Run: headless pygame with SDL's dummy video driver; simulated clock (each Clock.tick advances the game by its frame time, no real sleeping); random seed 0; keys injected as events and as key.get_pressed() state; mouse plan: one left click at the window centre at the start of phase 2, then a move to the lower-right quarter at the start of phase 3.
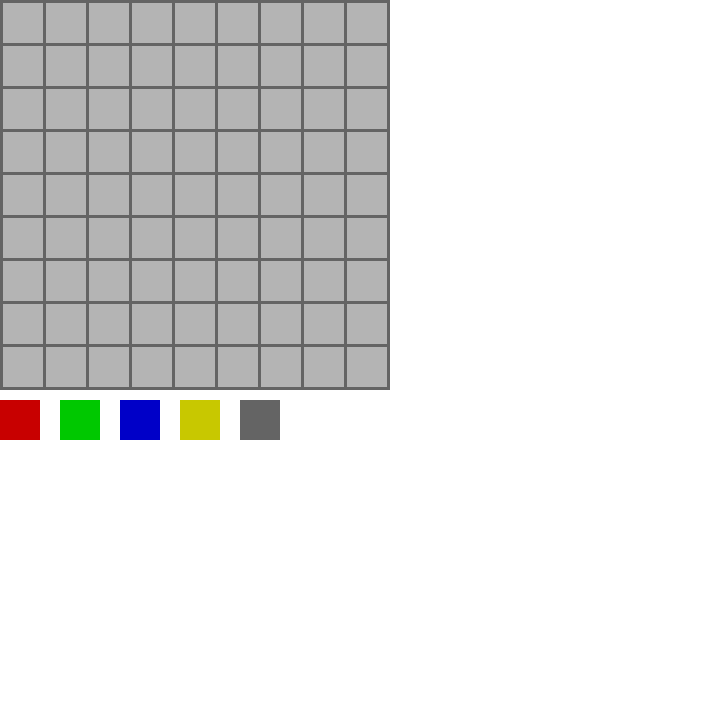
Frame 1 of 4 · flips 1–60 · no input
Frame 2 of 4 · flips 61–180 · clicked the window centre · tapped SPACE, RETURN · held RIGHT (→), D · screen unchanged from frame 1, image omitted
Frame 3 of 4 · flips 181–300 · moved the mouse to the lower-right quarter · held DOWN (↓), S · screen unchanged from frame 2, image omitted
Frame 4 of 4 · flips 301–420 · held LEFT (←), A, UP (↑), W · screen unchanged from frame 3, image omitted

The pygame program that drew these frames:

import pygame
import sys

# initializing the constructor
pygame.init()

# screen resolution
res = (720,720)
screen = pygame.display.set_mode(res)
  
# colors & fonts
color = (255,255,255)
color_light = (170,170,170)
color_dark = (100,100,100)
color_red = (255,0,0)
color_red_hovered = (200,0,0)
color_green = (0,255,0)
color_green_hovered = (0,200,0)
color_blue = (0,0,255)
color_blue_hovered = (0,0,200)
color_yellow = (255,255,0)
color_yellow_hovered = (200,200,0)
font = pygame.font.Font(pygame.font.match_font("calibri"),26)
  
# width and height of the screen
width = screen.get_width()
height = screen.get_height()

#these are the images that get shown as items, different color circle for each item
items = [pygame.Surface((50,50),pygame.SRCALPHA) for x in range(4)]
pygame.draw.circle(items[0],color_red,(25,25),25)
pygame.draw.circle(items[1],color_green,(25,25),25)
pygame.draw.circle(items[2],color_blue,(25,25),25)
pygame.draw.circle(items[3],color_yellow,(25,25),25)

# Item class
class Item:
    def __init__(self,id):
        self.id = id
        self.surface = items[id]
    
    def resize(self,size):
        return pygame.transform.scale(self.surface,(size,size))

# Inventory class holding items
class Inventory:
  def __init__(self):
      self.rows = 9
      self.col = 9
      self.items = [[None for _ in range(self.rows)] for _ in range(self.col)]
      self.box_size = 40
      self.x = 0
      self.y = 0
      self.border = 3
  
  #draw everything
  def draw(self):
      #print(self.rows,
      # self.col,
      # self.items,
      # self.box_size,
      # self.x,
      # self.y,
      # self.border)
      
      #draw background
      pygame.draw.rect(screen,(100,100,100),
        (self.x,self.y,(self.box_size + self.border)*self.col + self.border,(self.box_size + self.border)*self.rows + self.border))
      for x in range(self.col):
          for y in range(self.rows):
              rect = (self.x + (self.box_size + self.border)*x + self.border,self.x + (self.box_size + self.border)*y + self.border,self.box_size,self.box_size )
              pygame.draw.rect(screen,(180,180,180),rect)
              if self.items[x][y]:
                  screen.blit(self.items[x][y][0].resize(self.box_size),rect)
                  obj = font.render(str(self.items[x][y][1]),True,(0,0,0))
                  screen.blit(obj,(rect[0] + self.box_size//2, rect[1] + self.box_size//2))


  #get the square that the mouse is over
  def Get_pos(self):
      mouse = pygame.mouse.get_pos()
      
      x = mouse[0] - self.x
      y = mouse[1] - self.y
      x = x//(self.box_size + self.border)
      y = y//(self.box_size + self.border)
      return (x,y)

  #add an item/s
  def Add(self,Item,xy):
      x, y = xy
      if self.items[x][y]:
          if self.items[x][y][0].id == Item[0].id:
              self.items[x][y][1] += Item[1]
          else:
              temp = self.items[x][y]
              self.items[x][y] = Item
              return temp
      else:
          self.items[x][y] = Item
  
  #check whether the mouse in in the grid
  def In_grid(self,x,y):
    #print(self.col, self.rows, x, y)
    if 0 > x or x > self.col-1:
      return False
    if 0 > y or y > self.rows-1:
      return False
    return True




# returns if in dimension
def isInDimension(screenX, screenY, boxWidth, boxHeight, mouseX, mouseY):
  if (screenX <= mouseX <= screenX + boxWidth and screenY <= mouseY <= screenY+boxHeight):
    return True
  else:
    return False

# Specific-Use Variables
inventory = Inventory()
selected = None
running = True

# Loop of the app
while running:
    # fills the screen with a color
    screen.fill((255,255,255))
    inventory.draw()

    #if holding something, draw it next to mouse
    if selected:
        mousex, mousey = pygame.mouse.get_pos()
        screen.blit(selected[0].resize(30),(mousex,mousey))
        obj = font.render(str(selected[1]),True,(0,0,0))
        screen.blit(obj,(mousex + 15, mousey + 15))  


    for ev in pygame.event.get():
        if ev.type == pygame.QUIT:
            pygame.quit()
        ## MAIN AREA
        if ev.type == pygame.MOUSEBUTTONUP:
          posInv = inventory.Get_pos()
          # If Buttondown is Mouse1
          if ev.button == 1:
            # Check if clicked Button1
            if isInDimension(button1['screenX'], button1['screenY'], button1['boxWidth'], button1['boxHeight'], mouse[0], mouse[1]):
              selected = [Item(0),1]
            # Check if clicked Button2
            if isInDimension(button2['screenX'], button2['screenY'], button2['boxWidth'], button2['boxHeight'], mouse[0], mouse[1]):
              selected = [Item(1),1]
            # Check if clicked Button3
            if isInDimension(button3['screenX'], button3['screenY'], button3['boxWidth'], button3['boxHeight'], mouse[0], mouse[1]):
              selected = [Item(2),1]
            # Check if clicked Button4
            if isInDimension(button4['screenX'], button4['screenY'], button4['boxWidth'], button4['boxHeight'], mouse[0], mouse[1]):
              selected = [Item(3),1]
            # Check if clicked Button4
            if isInDimension(button5['screenX'], button5['screenY'], button5['boxWidth'], button5['boxHeight'], mouse[0], mouse[1]):
              print("Entered Button")

        if ev.type == pygame.MOUSEBUTTONDOWN:
            posInv = inventory.Get_pos()
            # If Buttondown is Mouse1
            if ev.button == 1:
              # Check if click is in the grid and does stuff
              if inventory.In_grid(posInv[0],posInv[1]):
                if selected:
                    selected = inventory.Add(selected,posInv)
                elif inventory.items[posInv[0]][posInv[1]]:
                    selected = inventory.items[posInv[0]][posInv[1]]
                    inventory.items[posInv[0]][posInv[1]] = None

    ## Out of the event detector
    #-
    # stores the (x,y) coordinates into
    # the variable as a tuple
    mouse = pygame.mouse.get_pos()
      
    # creates pressable boxes in specific areas
    button1 = {'screenX': 0, 'screenY': 400, 'boxWidth': 40, 'boxHeight': 40}
    if isInDimension(button1['screenX'], button1['screenY'], button1['boxWidth'], button1['boxHeight'], mouse[0], mouse[1]):
        pygame.draw.rect(screen,color_red,[button1['screenX'],button1['screenY'],button1['boxWidth'],button1['boxHeight']])
    else:
        pygame.draw.rect(screen,color_red_hovered,[button1['screenX'],button1['screenY'],button1['boxWidth'],button1['boxHeight']])

    button2 = {'screenX': 60, 'screenY': 400, 'boxWidth': 40, 'boxHeight': 40}
    if isInDimension(button2['screenX'], button2['screenY'], button2['boxWidth'], button2['boxHeight'], mouse[0], mouse[1]):
        pygame.draw.rect(screen,color_green,[button2['screenX'],button2['screenY'],button2['boxWidth'],button2['boxHeight']])
    else:
        pygame.draw.rect(screen,color_green_hovered,[button2['screenX'],button2['screenY'],button2['boxWidth'],button2['boxHeight']])

    button3 = {'screenX': 120, 'screenY': 400, 'boxWidth': 40, 'boxHeight': 40}
    if isInDimension(button3['screenX'], button3['screenY'], button3['boxWidth'], button3['boxHeight'], mouse[0], mouse[1]):
        pygame.draw.rect(screen,color_blue,[button3['screenX'],button3['screenY'],button3['boxWidth'],button3['boxHeight']])
    else:
        pygame.draw.rect(screen,color_blue_hovered,[button3['screenX'],button3['screenY'],button3['boxWidth'],button3['boxHeight']])

    button4 = {'screenX': 180, 'screenY': 400, 'boxWidth': 40, 'boxHeight': 40}
    if isInDimension(button4['screenX'], button4['screenY'], button4['boxWidth'], button4['boxHeight'], mouse[0], mouse[1]):
        pygame.draw.rect(screen,color_yellow,[button4['screenX'],button4['screenY'],button4['boxWidth'],button4['boxHeight']])
    else:
        pygame.draw.rect(screen,color_yellow_hovered,[button4['screenX'],button4['screenY'],button4['boxWidth'],button4['boxHeight']])

    button5 = {'screenX': 240, 'screenY': 400, 'boxWidth': 40, 'boxHeight': 40}
    if isInDimension(button5['screenX'], button5['screenY'], button5['boxWidth'], button5['boxHeight'], mouse[0], mouse[1]):
        pygame.draw.rect(screen,color_dark,[button5['screenX'],button5['screenY'],button5['boxWidth'],button5['boxHeight']])
    else:
        pygame.draw.rect(screen,color_dark,[button5['screenX'],button5['screenY'],button5['boxWidth'],button5['boxHeight']])




    # updates the frames of the game
    pygame.display.update()
